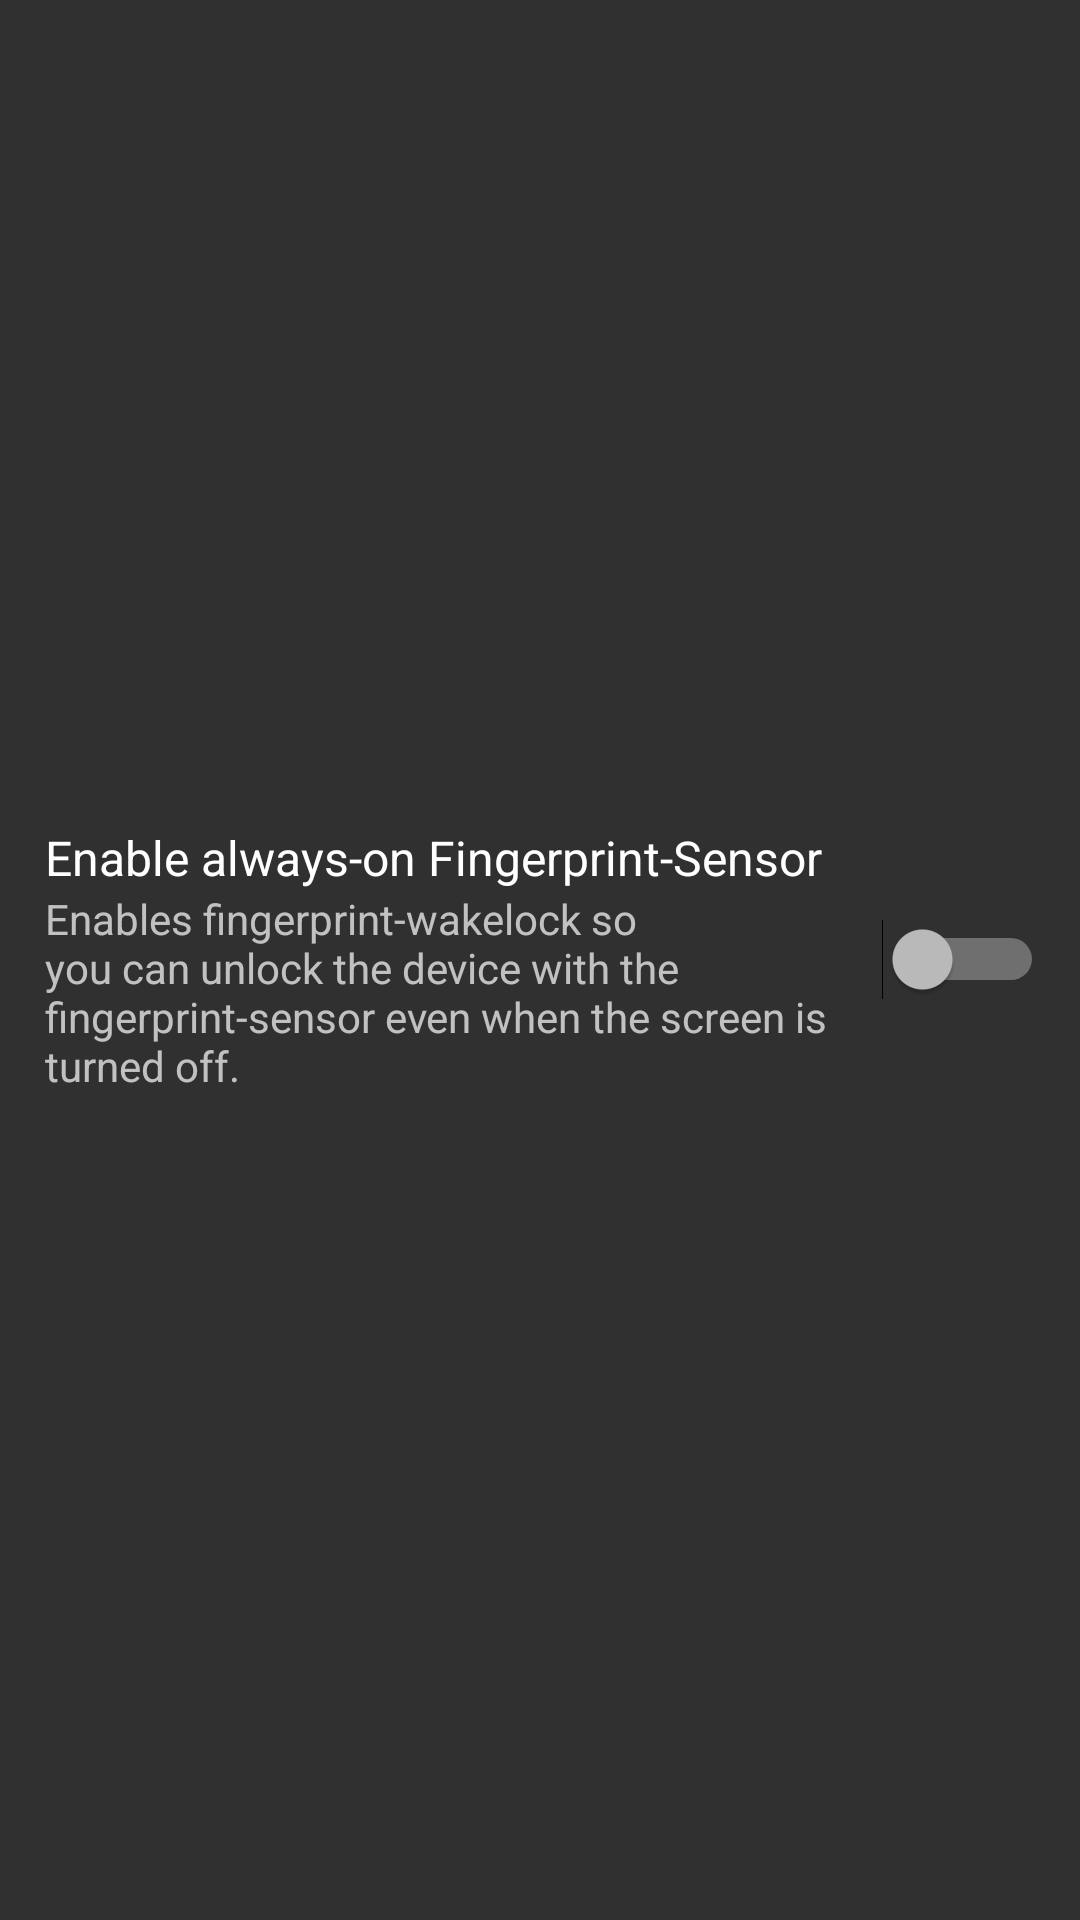

The Android layout XML behind this screen, and the referenced resources:
<!-- AndroidManifest.xml: application theme AppTheme -->
<!-- res/layout/element_fingerprint_always_on_fp.xml -->
<?xml version="1.0" encoding="utf-8"?>

<LinearLayout
    xmlns:android="http://schemas.android.com/apk/res/android"
    android:id="@+id/fragment_fingerprint_always_on_fp_container"
    android:layout_width="match_parent"
    android:layout_height="wrap_content"
    android:gravity="center_vertical"
    android:minHeight="48dp"
    android:paddingEnd="?android:attr/scrollbarSize">

    <RelativeLayout
        android:layout_width="0dip"
        android:layout_height="wrap_content"
        android:paddingStart="15dip"
        android:paddingEnd="6dip"
        android:paddingTop="6dip"
        android:paddingBottom="6dip"
        android:layout_weight="1">

        <TextView
            android:id="@+id/fragment_fingerprint_always_on_fp_title"
            android:text="@string/fragment_fingerprint_always_on_fp"
            android:layout_width="wrap_content"
            android:layout_height="wrap_content"
            android:textAppearance="?android:attr/textAppearanceListItem"
            android:ellipsize="marquee"
            android:fadingEdge="horizontal" />

        <TextView
            android:text="@string/fragment_fingerprint_always_on_fp_descr"
            android:layout_width="wrap_content"
            android:layout_height="wrap_content"
            android:layout_below="@+id/fragment_fingerprint_always_on_fp_title"
            android:textAppearance="?android:attr/textAppearanceSmall"
            android:textColor="?android:attr/textColorSecondary"
            android:maxLines="5" />

    </RelativeLayout>

    <Switch
        android:id="@+id/fragment_fingerprint_always_on_fp"
        android:layout_width="wrap_content"
        android:layout_height="wrap_content"
        android:layout_gravity="center"
        android:clickable="true"
        android:focusable="false"
        android:padding="8dip" />

</LinearLayout>
<!-- resources referenced by this layout -->
<resources>
  <string name="fragment_fingerprint_always_on_fp">Enable always-on Fingerprint-Sensor</string>
  <string name="fragment_fingerprint_always_on_fp_descr">
          Enables fingerprint-wakelock so you can unlock the device with the fingerprint-sensor
          even when the screen is turned off.
      </string>
  <style name="AppTheme" parent="Theme.AppCompat">
          <item name="windowActionBar">true</item>
          <item name="windowActionBarOverlay">false</item>
  
          
          <item name="isLightTheme">false</item>
  
          
          <item name="colorPrimary">@color/colorPrimary</item>
          <item name="colorPrimaryDark">@color/colorPrimaryDark</item>
          <item name="colorAccent">@color/colorAccent</item>
  
          <item name="android:windowTranslucentStatus">true</item>
      </style>
  <color name="colorPrimary">#ff1565c0</color>
  <color name="colorPrimaryDark">#ff1565c0</color>
  <color name="colorAccent">@color/colorPrimary</color>
</resources>
